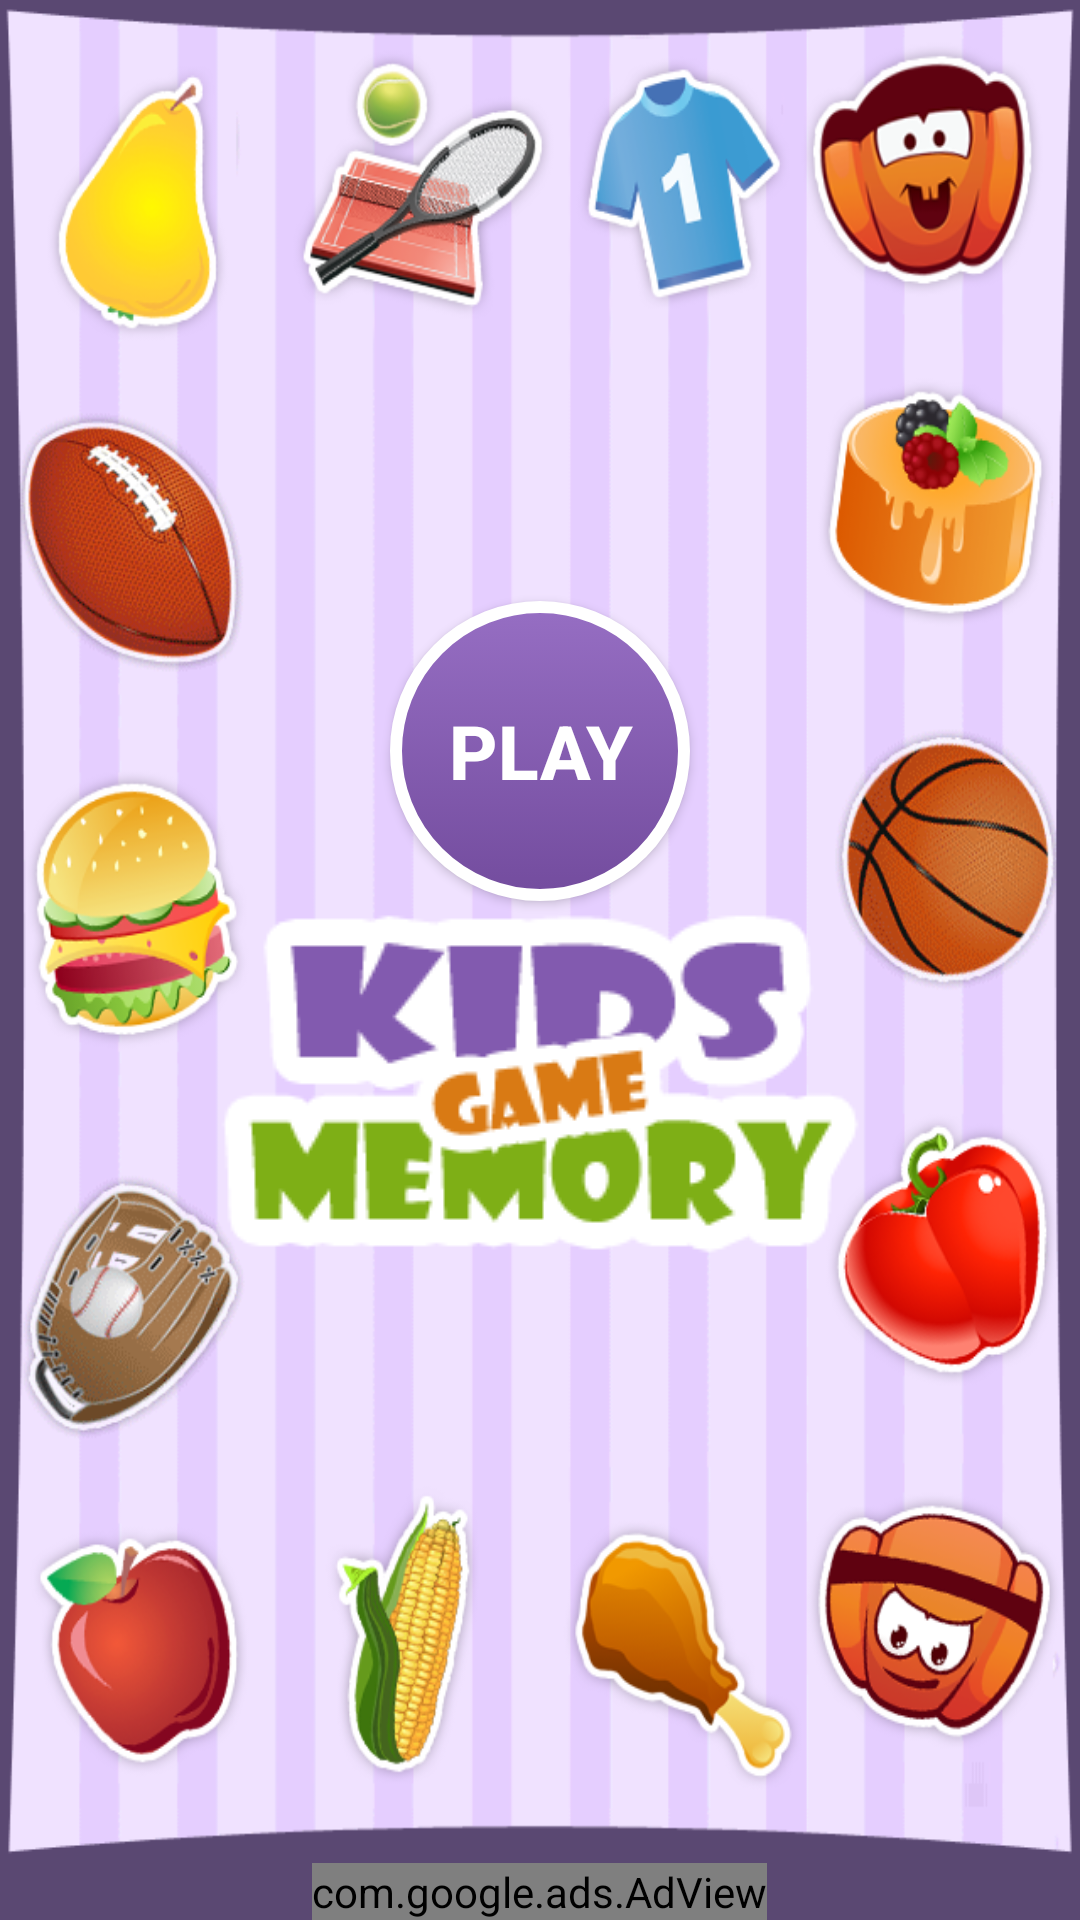

Produce the Android XML layout that renders to this screen, including the resource entries it uses.
<!-- AndroidManifest.xml: activity theme AppTheme -->
<!-- res/layout/main.xml -->
<?xml version="1.0" encoding="utf-8"?>
<LinearLayout xmlns:android="http://schemas.android.com/apk/res/android"
	android:id="@+id/fullwrapper"
	android:layout_width="fill_parent"
	android:layout_height="fill_parent"
	android:orientation="vertical"
	android:background="#5a4872" >
	<LinearLayout xmlns:android="http://schemas.android.com/apk/res/android"
		android:id="@+id/container"
		android:layout_width="fill_parent"
		android:layout_height="0dp"
		android:layout_weight="1"
		android:orientation="vertical"
		android:background="#5a4872" >

		<LinearLayout
			android:id="@+id/splash"
			android:layout_width="fill_parent"
			android:layout_height="fill_parent"
			android:background="@drawable/splashscreen"
			android:gravity="center_horizontal|center_vertical"
			android:orientation="vertical" >

			<Button
				android:id="@+id/button_play"
				android:background="@drawable/btn_gameplay"
				android:layout_width="100dp"
				android:layout_height="100dp"
				android:gravity="center_horizontal|center_vertical"
				android:orientation="horizontal"
				android:text="@string/button_play"
				android:textColor="#ffffff"
				android:textStyle="bold"
				android:textSize="25.0sp" />

			<ImageView
				android:id="@+id/image_splash"
				android:layout_width="wrap_content"
				android:layout_height="wrap_content"
				android:background="@drawable/appname"
				android:gravity="center_horizontal" />

		</LinearLayout>

		<view
			android:id="@+id/gridview"
			android:layout_width="fill_parent"
			android:layout_height="fill_parent"
			class="memory.game.kids.memory.ui.MemoryGridView"
			android:gravity="center"
			android:horizontalSpacing="8dp"
			android:layoutAnimation="@anim/layout_random_fade"
			android:numColumns="4"
			android:stretchMode="columnWidth"
			android:verticalSpacing="8dp"
			android:visibility="gone" />

	</LinearLayout>

	<LinearLayout
		xmlns:android="http://schemas.android.com/apk/res/android"
		xmlns:ads="http://schemas.android.com/apk/lib/com.google.ads"
		android:layout_width="fill_parent"
		android:layout_height="wrap_content"
		android:layout_gravity="bottom"
		android:gravity="center" >

		<com.google.ads.AdView android:id="@+id/adView"
			android:layout_width="wrap_content"
			android:layout_height="wrap_content"
			ads:adUnitId="MY_AD_UNIT_ID"
			ads:adSize="BANNER"
			ads:testDevices="TEST_EMULATOR, TEST_DEVICE_ID"
			ads:loadAdOnCreate="true"
			/>
	</LinearLayout>
</LinearLayout>
<!-- resources referenced by this layout -->
<resources>
  <!-- drawable appname: png bitmap (drawable, 10123 bytes) -->
  <!-- drawable btn_gameplay (drawable) -->
  <?xml version="1.0" encoding="utf-8"?>
  <selector xmlns:android="http://schemas.android.com/apk/res/android">
      <item android:state_pressed="true" >
          <shape xmlns:android="http://schemas.android.com/apk/res/android"
      android:shape="oval">
              <solid
                  android:color="#7eaf16" />
              <stroke
                  android:width="4dp"
                  android:color="#ffffff" />
              <corners
                  android:radius="3dp" />
              <padding
                  android:left="10dp"
                  android:top="10dp"
                  android:right="10dp"
                  android:bottom="10dp" />
          </shape>
      </item>
      <item>
          <shape xmlns:android="http://schemas.android.com/apk/res/android"
      android:shape="oval">
              <gradient
                  android:startColor="#966ec3"
                  android:endColor="#734c9e"
                  android:angle="270" />
              <stroke
                  android:width="4dp"
                  android:color="#ffffff" />
              <corners
                  android:radius="3dp" />
              <padding
                  android:left="10dp"
                  android:top="10dp"
                  android:right="10dp"
                  android:bottom="10dp" />
          </shape>
      </item>
  </selector>
  <!-- drawable splashscreen: png bitmap (drawable, 354732 bytes) -->
  <string name="button_play">"Play"</string>
  <style name="AppTheme" parent="Theme.AppCompat.Light.DarkActionBar">
          
          <item name="colorPrimary">@color/colorPrimary</item>
          <item name="colorPrimaryDark">@color/colorPrimaryDark</item>
          <item name="colorAccent">@color/colorAccent</item>
      </style>
  <color name="colorPrimary">#3F51B5</color>
  <color name="colorPrimaryDark">#303F9F</color>
  <color name="colorAccent">#FF4081</color>
</resources>
